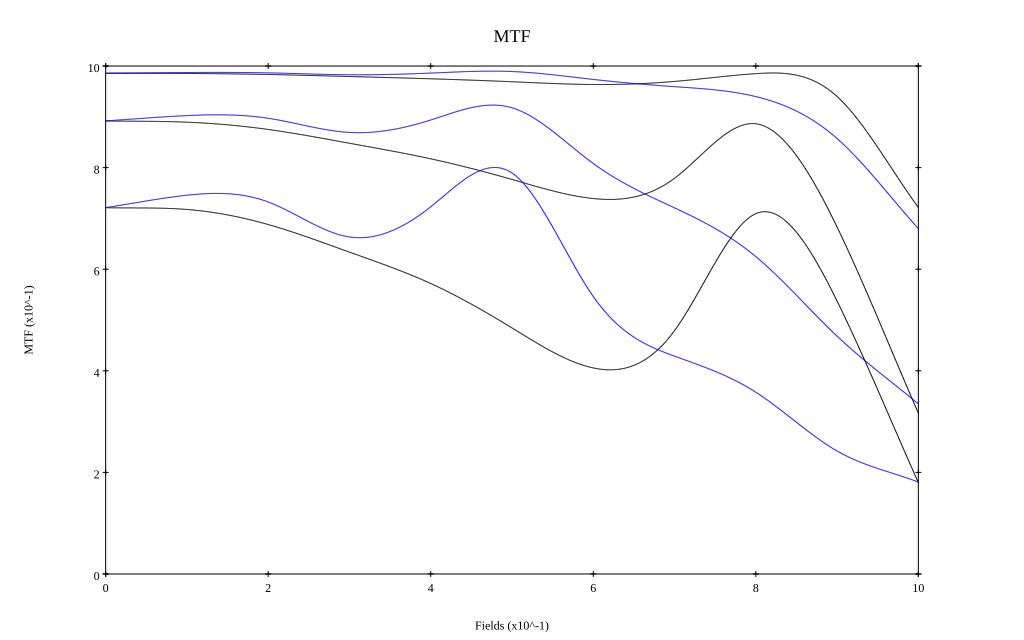

The file beside this chart, header and first rows:
, 0, 0.1, 0.2, 0.3, 0.4, 0.5, 0.6, 0.7, 0.8, 0.9, 1
10 sag, 0.986, 0.985, 0.983, 0.979, 0.975, 0.969, 0.964, 0.97, 0.985, 0.94, 0.722
10 tan, 0.986, 0.987, 0.987, 0.983, 0.986, 0.989, 0.974, 0.959, 0.94, 0.857, 0.68
30 sag, 0.892, 0.889, 0.875, 0.848, 0.817, 0.777, 0.739, 0.779, 0.886, 0.683, 0.317
30 tan, 0.892, 0.902, 0.897, 0.869, 0.894, 0.918, 0.808, 0.721, 0.625, 0.468, 0.335
50 sag, 0.721, 0.718, 0.688, 0.634, 0.572, 0.484, 0.406, 0.479, 0.709, 0.537, 0.18
50 tan, 0.721, 0.746, 0.732, 0.663, 0.723, 0.789, 0.546, 0.429, 0.358, 0.242, 0.181
